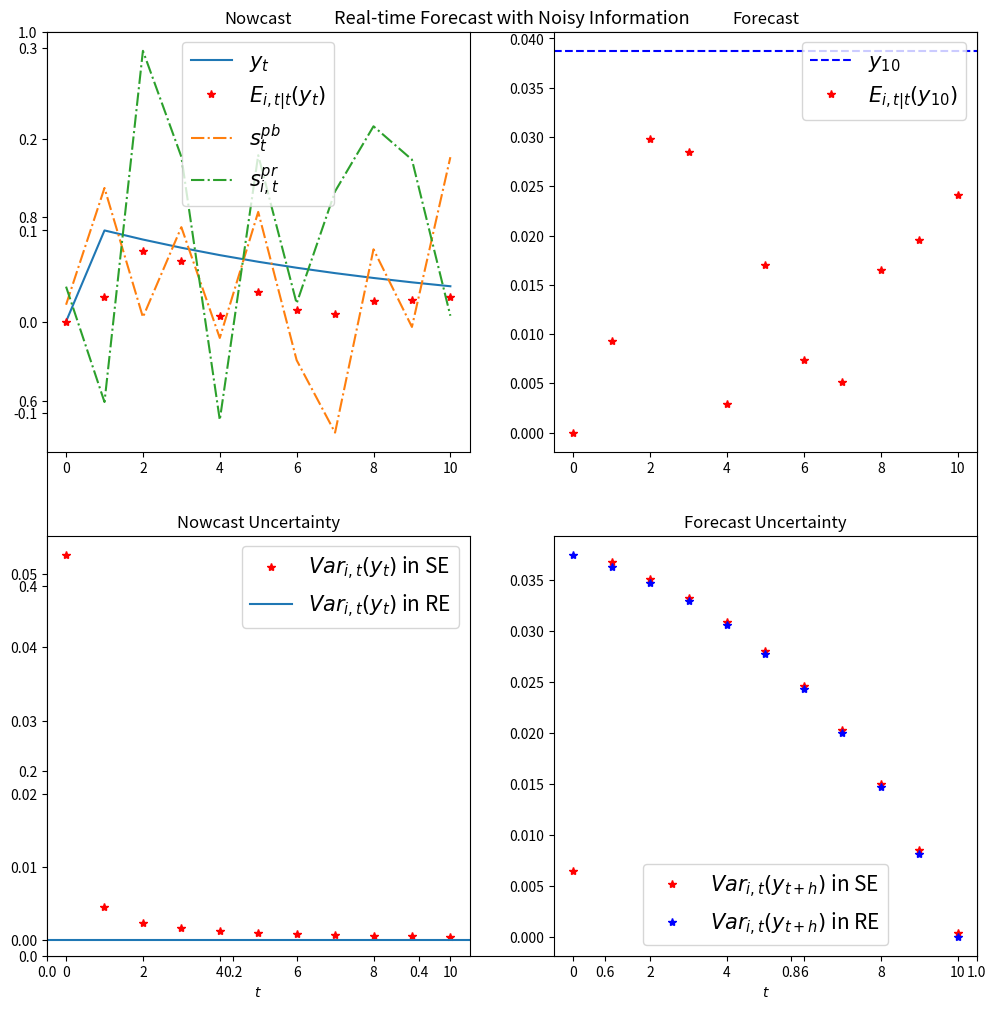

Source code (Python): (Note: this script raises an exception after producing the figure.)
# -*- coding: utf-8 -*-
# ---
# jupyter:
#   jupytext:
#     formats: ipynb,py:light
#     text_representation:
#       extension: .py
#       format_name: light
#       format_version: '1.4'
#       jupytext_version: 1.1.3
#   kernelspec:
#     display_name: Python 3
#     language: python
#     name: python3
# ---

# ## What do probabilistic questions tell us about expectation formation?
#
# [redacted]
# - March, 2019
#

# ### A General Framework 
#
#
# The density forecast of $h$-period ahead variable $y^i$ by agent i is 
#
# $$\widehat f_{i,t}(y^i_{t+h}|I_{i,t})$$
#
# $I_{i,t}$ is the information set available at time t for individual $i$. $y_t$ could be individual variable or macroeconomic variable. We focus on aggregate variable here, thus we drop supscript $i$ from $y$. 
#
# Thus the expected value at time $t$ is 
#
# $$E_{i,t}(y_{t+h}|I_{i,t}) =\int \widehat f_{i,t}(y_{t+h}|I_{i,t})y_{t+h} d y_{t+h} \equiv \bar y_{i,t,t+h}$$
#
# The variance is 
#
# $$Var_{i,t}(y_{t+h}|I_{i,t})=\int \widehat f_{i,t}(y_{t+h}|I_{i,t}) (y_{t+h} - \bar y_{i,t,t+h})^2d y_{t+h}$$
#
#

# #### Assumption on the Fundamental Process: AR(1)

# Assume the process of $y_t$ is AR(1)
#
# $$y_{t+1} = \rho y_t + \omega_t$$
#
# $$\omega_t \sim N(0,\sigma^2_{\omega})$$

# ###  Full information rational expectation
#
# Full information implies the most recent realized $y_t$ is in the information set. $y_t \in I_t$ 
#
# ##### Individual moments 
#
# ##### Expectation
# $$E_{i,t}(y_{t+h}|y_t) = \rho^h y_t $$
#
# ##### Variance 
# $$Var^i_t(y_{t+h}|y_t) = \sum^{h}_{s=1}\rho^{2s} \sigma^2_{\omega}$$
#
# ##### Change in variance 
#
# $$\Delta Var_{i,t}(y_{t+h}|y_t)=-\rho^{2h}\sigma^2_{\omega}$$
#
# ##### Forecast error
#
# $${FE}_{i,t+h|t}=y_{t+h} - E_{i,t}(y_{t+h}|y_t) = \sum^h_{s=0} \rho^s \omega_{t+h-s}$$ should be unrelated to information at time $t$. 
#
# ##### Population moments 
#
# A special case below.

# ### Sticky Information
#
# Agent does not update information instantaneously, instead at a Possion rate $\lambda$. Specificaly, at any point of time $t$, the agent learns about the up-to-date realization of $y_t$ with probability of $\lambda$; otherwise, it holds the most recent up-to-date realization of $y_{t-\tau}$, where $\tau$ is the time experienced since previous update. 
#
# #### Individual moments 
#
# For an individual whose most recent update occurs at $\tau$ period before, $I_{i,t} = I_{i,t-\tau} = y_{t-\tau}$. Thus
# ##### Expectation
# $$E_{i,t|t-\tau}(y_{t+h}|I_{i,t}) = E_{i,t}(y_{t+h}|y_{t-\tau}) = \rho^{h+\tau} y_{t-\tau}$$
#
# ##### Forecast error
#
# $$FE_{i,t+h|t} = y_{t+h} - \rho^{h+\tau} y_{t-\tau} = \sum^{h+\tau}_{s=0} \rho^s \omega_{t+h-s}$$
#
# ##### Variance 
# $$Var_{i,t|t-\tau}(y_{t+h}|I_{i,t}) = Var_{i,t}(y_{t+h}|y_{t-\tau}) = \sum^{h+\tau}_{s=0}\rho^{2s} \sigma^2_{\omega}$$
#
# $Var_{i,t|t-\tau}(y_{t+h}|_{i,t})$ increases as $\tau$ increases. The model collapses to full-information rational expectation if $\tau=0$ for individual. 
#
# Agent updates infrequently. 
#
# - When the update happens, the variance responds substantially.  
#
# $$Var_{i,t}(y_{t+h}|y_t) - Var_{i,t|\tau}(y_{t+h}|y_{t-\tau}) = \sum^{h}_{s=0}\rho^{2s} \sigma^2_{\omega} - \sum^{h+\tau}_{s=0}\rho^{2s} \sigma^2_{\omega} = \sum^{\tau}_{s=0} \rho^{2s}\sigma^2_{\omega}$$
#
# - When the update does not happen, the variance responds relatively little. 
#
# $$Var_{i,t|t-\tau-1}(y_{t+h}|y_{t-\tau-1}) - Var_{i,t|\tau}(y_{t+h}|y_{t-\tau}) = \sigma^2_{\omega}$$
#
# At individual level, it is hard to recover the information rigidity parameter $\lambda$ directly. The only clue is if information rigidity exists, one testable prediction is that the change in forecast variance varies substantially depending on if updated or not. The longer period for which the agent stays unupdated(greater $\tau$), the bigger the change is of the variance. 
#
# However, the difference in average responses in variance to new information may speak to potential heterogeneity in information rigidity. According to the theory above, higher information regidity implies high volatility of variances responses speak to greater information regidity.  
#
# #### Population moments 
#
# ##### Average forecast 
#
# The mean forecast across population is a weighted average of past rational expectations 
#
# \begin{eqnarray}
# \begin{split}
# \bar E_t(y_{t+h}) & = \lambda \underbrace{E_t(y_{t+h})}_{\text{rational expectation at t}} + (1-\lambda) \underbrace{\bar E_{t-1}{y_{t+h}}}_{\text{average expectation at} t-1} \\
# & = \lambda E_t(y_{t+h}) + (1-\lambda) (\lambda E_{t-1}(y_{t+h})+ (1-\lambda) \bar E_{t-2}(y_{t+h}))... \\
# & = \lambda \sum^{\infty}_{s=0} (1-\lambda)^s E_{t-s}(y_{t+h}) \\
# & = \lambda \sum^{\infty}_{s=0} (1-\lambda)^s \rho^{s+h}y_{t-s}
# \end{split}
# \end{eqnarray}
#
# The change in average forecast is 
#
# \begin{eqnarray}
# \begin{split}
# \Delta \bar E_t(y_{t+h})&  = (1-\lambda) \Delta \bar E_{t-1}(y_{t+h}) + \lambda (E_t(y_{t+h}) - E_{t-1}(y_{t+h})) \\ 
# & = (1-\lambda) \Delta \bar E_{t-1}(y_{t+h}) + \lambda \rho^h \omega_t 
# \end{split}
# \end{eqnarray}
#
# This implies the change in average forecast is serially correlated, depending on the information rigidity, i.e. lower $\lambda$ implies higher serial correlation. Also lower $\lambda$ implies the expectation underreact to the shocks at $t$. 
#
# ##### Cross-sectional disagreements
#
# According to information rigity model, if everyone is instantaneously udpated, there should not be disagreements. In general, the dispersion in forecasting is non-zero because of different lags in updating. One can also derive variance of forecasts across agents at time $t$ 
#
# \begin{eqnarray}
# \begin{split}
# Var_t(E_{i,t}(y_{t+h}) ) & = \lambda \sum^{\infty}_{\tau=0} (1-\lambda)^{\tau} (E_{t|\tau}(y_{t+h}) - \bar E_t(y_{t+h}))^2  
# \end{split}
# \end{eqnarray}
#
# From time $t$ to $t+1$, the change in dispersion comes from two sources. One is newly realized shock at time $t+1$. The other component is from people who did not update at time $t$ and update at time $t+1$.  
#
# \begin{eqnarray}
# \begin{split}
# \Delta Var_{t+1}(E_{i,t+1}(y_{t+h})) = \text{change due to new updaters} + \text{shock at time } t+1 
# \end{split}
# \end{eqnarray}
#
#
# Notice the change is positive, meaning the dispersion rises in response to a shock. Importantly, the increase is the same regardless of the realization of the shock. 
#
# More generally, we can derive the impulse response of dispersion at time $t+j$ to a shock that realized at $t$. 
#
# \begin{eqnarray}
# \rho^{2(h+j)} (1-\lambda^{j+1})\lambda^{j+1} \omega^2_t
# \end{eqnarray}
#
#
# Then it gradually returns to its steady state level. 
#
# ##### Average uncertainty(variance) 
#
# Since we have individual level variance, we can also derive average variance of the population. Taking the average of variane across individual agents at time $t$. 
#
# \begin{eqnarray}
# \begin{split}
# \bar Var_{t}(y_{t+h}) & = \sum^{+\infty}_{\tau =0} \underbrace{\lambda (1-\lambda)^\tau}_{\text{fraction who does not update until }t-\tau} \underbrace{Var_{t|t-\tau}(y_{t+h})}_{\text{ Variance of most recent update at }t-\tau} \\
# & = \sum^{+\infty}_{\tau =0} \lambda (1-\lambda)^\tau \sum^{h+\tau}_{s=0}\rho^{2s} \sigma^2_{\omega}
# \end{split}
# \end{eqnarray}
#
# Correspondingly, the change in average uncertainty will be 
#
#
# \begin{eqnarray}
# \begin{split}
# \Delta \bar Var_{t}(y_{t+h}) & = \sum^{+\infty}_{\tau =0} \lambda (1-\lambda)^\tau \sum^{h+\tau}_{s=0}\rho^{2s} \sigma^2_{\omega} - \sum^{+\infty}_{\tau =0} \lambda (1-\lambda)^\tau \sum^{h+\tau}_{s=0}\rho^{2s} \sigma^2_{\omega} = 0  
# \end{split}
# \end{eqnarray}
#
# An information rigity model based on Poisson update rate predicts that the average variance does not change over time. This can be tested.
#
# ##### Cross-sectional disagreements about variance 

# #### Summary of predictions with information rigidity models with update rate $\lambda$
#
# - Individual expectation may or may not change depend upon if updating. 
# - Individual variances changes non-monotonically depending on if updating. Always increase with arrival of new information. 
# - Population mean of forecast responds with lags. Change is serially correlated. 
# - Population dispersion of forecasts rise in response to new shocks and return to steady state level gradually. 
# - Population average variance does not change over time. 

import numpy as np
import matplotlib.pyplot as plt
import scipy as sp
# %matplotlib inline

# + {"code_folding": [0]}
## parameters 
ρ = 0.9
λ = 0.4
T = 11
t_shock = 1
h = T-1 
σ = 0.01**0.5


## shocks
shock = np.zeros(T)
shock[t_shock] = 0.1

## y_t
y = np.zeros(T) 
for t in range(T-1):
    y[t+1]=ρ*y[t]+shock[t+1]

# + {"code_folding": [0]}
### Rational Expectation (RE)

## individual forecast of y_{T-1}
IndExpRE = np.zeros(T)
for t in range(T):
    IndExpRE[t] = ρ**(h-t)*y[t]
    
## forecasting error    
IndFERE = y[T-1] - IndExpRE

## individual variance 

IndVarRE = np.zeros(T)
for t in range(T):
    IndVarRE[t] = σ**2*(ρ**2*(1-ρ**(2*(T-t-1))))/(1-ρ**2)
    
## population average 

PopExpRE = IndExpRE

## population forecast error

PopFERE = IndFERE

## population disgreements

PopDisgRE = np.zeros(T)

## population variance 

PopVarRE = IndVarRE

# + {"code_folding": [0]}
# Sticky expectation (SE)

## individual forecast 

IndExpSEOld = IndExpRE[0]*np.ones(T)  # if not update 
IndExpSENew = IndExpRE    # if update

## forecast error 

IndFESEOld = y[T-1] - IndExpSEOld
IndFESENew = y[T-1] - IndExpSENew

## individual variance 
    
IndVarSENew = IndVarRE

IndVarSEOld = np.zeros(T)
for t in range(t_shock):
    IndVarSEOld[t] = σ**2*(ρ**2*(1-ρ**(2*(T-t-1))))/(1-ρ**2)
for t in range(t_shock,T):
    IndVarSEOld[t]=IndVarSEOld[0]
    
## population forecast

PopExpSE = np.zeros(T)

PopExpSE[t_shock] = λ*IndExpRE[t_shock]
for t in range(t_shock+1,T):
    PopExpSE[t]=(1-λ)*PopExpSE[t-1]+λ*IndExpRE[t] 
    
## population forecast error

PopFESE = y[T-1]-PopExpSE

## population disagreements

PopDisgSE = np.zeros(T)

for t in range(t_shock,T):
    j = t -t_shock
    PopDisgSE[t] = ρ**(2*(h+j))*(1-λ**(j+1))*λ**(j+1)*σ**2

## population variance  (problems?)

PopVarSE = np.zeros(T)

PopVarSE[0] =PopVarRE[0]

for t in range(1,T):
    PopVarSE[t] = (1-λ)*PopVarSE[t-1] + λ*PopVarRE[t]
    #PopVarSE[t] = sum( [λ*(1-λ)**t*IndVarRE[s] for s in range(t)])

# + {"code_folding": [0]}
## Noisy information parameters 

H = np.asmatrix ([[1,1]]).T 
sigma_eps = 0.1
pb_pr_ratio = 1
sigma_xi = sigma_eps/pb_pr_ratio

s_pb = y+sigma_eps*np.random.randn(T)
s_pr = y+sigma_xi*np.random.randn(T)
s = np.asmatrix(np.array([s_pb,s_pr]))  # signals 
sigma_v =np.asmatrix([[sigma_eps**2,0],[0,sigma_xi**2]])

nb_s=len(s) ## # of signals 

# + {"code_folding": [0]}
# Noisy Information(NI)

## individual and population forecast 
IndExpNI = np.zeros(T)  ## forecast 
IndRTExpNI= np.zeros(T)   ## real time expectation
IndRTVarNI = np.zeros(T)  ## real time variance 
IndVarNI = np.zeros(T)    ## forecast variance
Pkalman = np.zeros([T,nb_s])

PopExpNI = np.zeros(T)
PopDisgNI = np.zeros(T)
PopVarNI = np.zeros(T)

RigidityNI=np.zeros(T)

IndExpNI[0]= 0               ## starting from a prior equal to unconditional mean
IndRTVarNI[0]= σ**2/(1-ρ**2)  ## starting from a prior equal to unconditional variance
IndVarNI[0]= ρ**(2*h)*IndRTVarNI[0]
Pkalman[0] = [0,0]
IndRTExpNI[0]=0
PopExpNI[0]= 0 
PopDisgNI[0]=0

for t in range(T-1):
    Pkalman[t+1]=IndRTVarNI[t]*H.T*np.linalg.inv(H*IndRTVarNI[t]*H.T+sigma_v)
    ## individual
    IndRTExpNI[t+1] = (1-Pkalman[t+1]*H)*IndExpNI[t]+ Pkalman[t+1]*s[:,t+1]
    IndExpNI[t+1]= ρ**(h-t)*IndRTExpNI[t+1]
    IndRTVarNI[t+1] =IndRTVarNI[t]-IndRTVarNI[t]*H.T*np.linalg.inv(H*IndRTVarNI[t]*H.T+sigma_v)*H*IndRTVarNI[t]
    IndVarNI[t+1] = ρ**(2*(h-t))*IndRTVarNI[t+1] + IndVarRE[t+1]
    ## population 
    PopExpNI[t+1]=ρ**(h-t)*((1-Pkalman[t+1]*H)*PopExpNI[t]+Pkalman[t+1,0]*s[0,t+1])
    print('Kalman gain from public signal is '+ str(Pkalman[t+1,1]))
    print('Kalman gain from private signal is '+str(Pkalman[t+1,0]))
    PopDisgNI[t+1]=ρ**(2*(h-t))*(Pkalman[t+1,1]**2)*sigma_xi**2
    RigidityNI[t+1] = ρ**(h-t)*(1-Pkalman[t+1]*H)
    
## individual forecast error

IndFENI = y[T-1]-IndExpNI

## individual forecast variance(computed above)

## population forecast errror 
PopFENI = y[T-1]-PopExpNI

## population variance 

PopVarNI = IndVarNI


# +
plt.figure(figsize=(12,12))
plt.title("Real-time Forecast with Noisy Information",fontsize=13)

plt.subplot(2,2,1)
plt.title('Nowcast')
plt.plot(y,'-',label=r'$y_t$')
plt.plot(IndRTExpNI,'r*',label=r'$E_{i,t|t}(y_t)$')
plt.plot(s_pb,'-.',label=r'$s^{pb}_t$')
plt.plot(s_pr,'-.',label=r'$s^{pr}_{i,t}$')
plt.legend(loc=0,fontsize=15)

plt.subplot(2,2,2)
plt.title('Forecast')
plt.axhline(y[T-1],label=r'$y_{10}$',color='blue',linestyle='--')
plt.plot(IndExpNI,'r*',label=r'$E_{i,t|t}(y_{10})$')
#plt.plot(s_pb,'-.',label=r'$s^{pb}_t$')
#plt.plot(s_pr,'-.',label=r'$s^{pr}_{i,t}$')
plt.legend(loc=0,fontsize=15)


plt.subplot(2,2,3)
plt.title('Nowcast Uncertainty')
plt.plot(IndRTVarNI,'r*',label=r'$Var_{i,t}(y_{t})$ in SE')
plt.axhline(0,label=r'$Var_{i,t}(y_{t})$ in RE')
plt.xlabel(r'$t$')
plt.legend(loc=0,fontsize=15)

plt.subplot(2,2,4)
plt.title('Forecast Uncertainty')
plt.plot(IndVarNI,'r*',label=r'$Var_{i,t}(y_{t+h})$ in SE')
plt.plot(IndVarRE,'b*',label=r'$Var_{i,t}(y_{t+h})$ in RE')
plt.xlabel(r'$t$')
plt.legend(loc=0,fontsize=15)

plt.savefig('figures/ni_illustration.png')
# -

plt.title('Rigidity Parameter')  # the rigidity parameter is defined as autoregression 
                                  ##  coefficient of change in average forecast 
plt.plot(RigidityNI,'r--',label='NI Rigidity')
plt.axhline(1-λ,label='SE Rigidity')
plt.legend(loc=0)
plt.xlabel(r'$t$')
plt.ylabel("Rigidity Parameter")
plt.savefig('figures/rigidity.png')

# +
plt.figure(figsize=(16,10))
plt.title("IR to Shock at t: Individual Moments")

plt.subplot(2,3,1)
plt.plot(shock,'-')
#plt.xlabel(r'$t$')
plt.title(r'$\omega_t$',fontsize=15)

plt.subplot(2,3,2)
plt.plot(y,'-')
#plt.xlabel(r'$t$')
plt.title(r'$y_t$',fontsize=15)

plt.subplot(2,3,3)
plt.plot(IndExpRE,'*',label='FIRE')
plt.plot(IndExpSEOld,'-',label='SE: non-updater')
#plt.plot(IndExpSENew,'.',label='SE: updater')
plt.plot(IndExpNI,'r-.',label='NI')
#plt.xlabel(r'$t$')
plt.title(r'$E_{i,t}(y_{10})$',fontsize=15)
plt.legend(loc=0)

plt.subplot(2,3,4)
plt.plot(IndFERE,'*',label='FIRE')
plt.plot(IndFESEOld,'-',label='SE: non-updater')
#plt.plot(IndFESENew,'.',label='SE: updater')
plt.plot(IndFENI,'r-.',label='NI')
plt.xlabel(r'$t$')
plt.title(r'$FE_{i,t}(y_{10})$',fontsize=15)
plt.legend(loc=0)

plt.subplot(2,3,5)
plt.plot(IndVarRE,'*',label='FIRE')
plt.plot(IndVarSEOld,'-',label='SE: non-updater')
#plt.plot(IndVarSENew,'.',label='SE: updater')
plt.plot(IndVarNI,'r-.',label='NI')
plt.xlabel(r'$t$')
plt.title(r'$Var_{i,t}(y_{10})$',fontsize=15)
plt.legend(loc=3)

plt.savefig('figures/ir_indseni.png')

# +
plt.figure(figsize=(16,10))
plt.title("Impulse Response to Shock at t: Individual Moments")

plt.subplot(2,3,1)
plt.title(r'$\omega_t$',fontsize=15)
plt.plot(shock,'*')
#plt.xlabel(r'$t$')

plt.subplot(2,3,2)
plt.title(r'$y_t$',fontsize=15)
plt.plot(y,'*')
#plt.xlabel(r'$t$')

plt.subplot(2,3,3)
plt.plot(PopExpRE,'*',label='FIRE')
plt.plot(PopExpSE,'-',label='SE')
plt.plot(PopExpNI,'r-.',label='NI')
#plt.xlabel(r'$t$')
plt.title(r'$\bar E_t(y_{10})$',fontsize=15)
plt.legend(loc=1)

plt.subplot(2,3,4)
plt.plot(PopFERE,'*',label='FIRE')
plt.plot(PopFESE,'-',label='SE')
plt.xlabel(r'$t$')
plt.plot(PopFENI,'r-.',label='NI')
plt.title(r'$FE_t(y_{10})$',fontsize=15)
plt.legend(loc=1)

plt.subplot(2,3,5)
plt.plot(PopDisgRE,'*',label='FIRE')
plt.plot(PopDisgSE,'-',label='SE')
plt.plot(PopDisgNI,'r-.',label='NI')
plt.xlabel(r'$t$')
plt.title(r'$Var_t(y_{10})$',fontsize=15)
plt.legend(loc=1)

plt.subplot(2,3,6)
plt.plot(PopVarRE,'*',label='FIRE')
plt.plot(PopVarSE,'-',label='SE')
plt.plot(PopVarNI,'r-.',label='NI')
plt.xlabel(r'$t$')
plt.title(r'$\widebar Var_t(y_{10})$',fontsize=15)
plt.legend(loc=1)
plt.savefig('figures/ir_popseni.png')
# -

# ### Noisy Information (Signal Extraction Models)
#
# A class of so-called noisy information model describes the expectation formation as a process extracting or filtering true fundamental state variable $y_t$ from a sequence of realized signals. The starting assumption is that agent cannot observe the true variable perfectly. Unlike information rigidity model, it is assumed that agents keep track of the realizations of the signals instantaneously all the time. 
#
# We assume agent $i$ observe two signals $s^{pb}$ and $s^{pr}_i$, with $s^{pb}$ being public signal common to all agents, and $s^{pr}_i$ private signals being individual specific. The generating process of two signals are 
#
# \begin{eqnarray}
# \begin{split}
# s^{pb}_t = y_t + \epsilon_t, \quad \epsilon_t \sim N(0,\sigma^2_\epsilon)\\ 
# s^{pr}_{i,t} = y_t + \xi_{i,t} \quad \xi_{i,t} \sim N(0,\sigma^2_\epsilon)
# \end{split}
# \end{eqnarray}
#
# We can stack the two signals into one vector $s_{i,t} = [s^{pb}_t,s^{pr}_{i,t}]'$ and $v_{i,t}= [\epsilon_t,\xi_{i,t}]'$. So in a compact form, it can be written as
#
#
# \begin{eqnarray}
# \begin{split}
# s_{i,t} = H y_{t} + v_{i,t} \\
# \text{where } & H=[1,1]' \quad \\
# \end{split}
# \end{eqnarray}
#
#
# In our general framework, the noisy information implies that the information set $I_{i,t}$ available to individual $i$ at time $t$ only includes past and recent realizations of the signals. The individual density forecast of $y_{t+h}$ is
#
# $$\widehat f_{i,t}(y_{t+h}|I_{i,t}) = \widehat  f_{i,t}(y_{t+h}|s_{i,t},s_{i,t-1}...) \equiv \widehat  f_{i,t|t}(y_{t+h})$$
#
#
# We use $t|k$ to denote the moments at time t based on information(signals) till time $k$. 
#
#
# Then we are ready to apply Kalman Filter in this context. The posterior distribution of $y_{t}$ after seeing all signals till $t$ is 
#
# \begin{eqnarray}
# \widehat  f_{i,t|t}(y_{t+h})  \sim  N(E_{i,t|t}(y_{t+h}), Var_{i,t|t}(y_{t+h}))
# \end{eqnarray}
#
# where the expectation and variances are functions of noisiness of signals and fundamentals. The expectation also depends on the realized values. But this is not the case for variance. 
#
# #### Individual moments 
#
# ##### Expectation 
#
# Now any agent trying to forecast future variables will have to form her expectation of the contemporaneous state variable, $E_{i,t|t}(y_t)$. Then the best h-period ahead forecast is simply iterated h periods forward based on the AR(1) process.  
#
# Thus, we first work out $E_{i,t|t}(y_t)$.  
#
# \begin{eqnarray}
# \begin{split}
#  E_{i,t|t}(y_{t}) 
#  & =  \underbrace{E_{i,t|t-1}(y_{t})}_{\text{prior}} + P \underbrace {(s_{i,t|t}-s_{i,t|t-1})}_{\text{innovations to signals}} \\
# & = (1-PH) E_{i,t|t-1}(y_{t}) + Ps_{i,t} \\
# & = (1-PH) E_{i,t|t-1}(y_{t}) + PH y_{i,t} + P v_{i,t} \\
# \text{where the Kalman gain }  & P = [P_\epsilon,P_\xi]= \Sigma^y_{i,t|t-1} H(H'\Sigma^y_{i,t|t-1} H + \Sigma^v)^{-1} \\
# \text {where } & \Sigma^y_{i,t|t-1} \text{ is the variance of } y_t \text{ based on prior belief}\\
# \text {and } & \Sigma^v = [ \begin{array} & \sigma^2_{\epsilon},  0 \\ 0, \sigma^2_\xi \end{array}]
# \end{split}
# \end{eqnarray}
#
# The h-period ahead forecast is 
#
# \begin{eqnarray}
# \begin{split}
#  E_{i,t|t}(y_{t+h}) & = \rho^{h}E_{i,t|t}(y_{t+h}) 
# \end{split}
# \end{eqnarray}
#
#
# Individual forecast partially responds to new signals, i.e. $P<1$. $P=1$ is a special case when both signals are perfect thus $\Sigma^v = 0$, then the formula collapses to full rational expectation. 
#
# Now, the rigidity parameter is governed by $1-PH$ with multiple signals. It is a function of variance of $y$ from the prior of previous period and noisiness of the signals. Therefore, it is time variant as the variance is updated by the agent each period.  
#
#
# There are a few important distinctions between noisy information and sticky expectation. 
#
# - First, the persistence of expectation exists at individual level. There is serially correlation between $E_{i|t|t}(y_t)$ and $E_{i,t|t-1}(y_{t})$, or more generally, between $E_{i,t|t}(y_{t+h})$ and $E_{i,t|t-1}(y_{t+h})$. This pattern can be only observed from population moments according to sticky expectation models. 
#
#
# To see this, the change in individual forecast from $t-1$ to $t$ is 
#
# \begin{eqnarray}
# \begin{split}
# \Delta E_{i,t|t}(y_{t+h}) & = \underbrace{\rho^h (1-PH)\Delta E_{i,t-1|t-1}(y_{t})}_{\text{Lagged response}} + \underbrace{\rho^hPH \Delta y_{i,t} + \rho^h P\Delta v_{i,t}}_{\text{Shocks to signals}}\\
# \end{split}
# \end{eqnarray}
#
# The serial correlation is $\rho^h(1-PH)$, it does not only depend on $PH$, but also the forecast horizon $h$. Therefore, one testable assumption is to see auto regression of change in forecast to see if the coefficient depends on horizon. 
#
# - Second, the expectation adjusts in each period as long as there is new information. In sticky expectation, however, the expectation adjusts only when the agent updates. 
#
#
# ##### Variance 
#
# The posterior variance at time $t$ is a linear function of prior variance and variance of signals. 
#
# \begin{eqnarray}
# \begin{split}
# \Sigma^y_{i,t|t} = \Sigma^y_{i,t|t-1} - \Sigma^y_{i,t|t-1} H'(H \Sigma^y_{i,t-1} H' +\Sigma^v)^{-1} H \Sigma^y_{i,t|t-1} 
# \end{split}
# \end{eqnarray}
#
# There are a few important properties in the variance. 
#
# - First, it does not depend on the realizations of the signal. 
#
# - Second, it decreases unambigously from $t-1$ to $t$. To see this 
#
# \begin{eqnarray}
# \Sigma^y_{i,t|t} - \Sigma^y_{i,t|t-1} = - \Sigma^y_{i,t|t-1} H'(H \Sigma^y_{i,t-1} H' +\Sigma^v)^{-1} H \Sigma^y_{i,t|t-1} <0
# \end{eqnarray}
#
# These two properties carry through to the h-period ahead forecast as well. As the forecast variance is the following 
#
# \begin{eqnarray}
#    Var_{i,t|t} (y_{t+h}) = \rho^{2h} \underbrace{Var_{i,t}(y_{t})}_{\Sigma_{i,t|t}} + \sum^{h}_{s=0}\rho^{2s} \sigma^2_{\omega}
# \end{eqnarray}
#
#
# \begin{eqnarray}
#    \Delta Var_{i,t|t} (y_{t+h}) = \rho^{2h}\Delta \Sigma_{i,t|t} - \rho^{2h} \sigma^2_{\omega}
# \end{eqnarray}
#
# From $t$ to $t+1$, when $h\geq 1$, the decline in variance come from two sources. The first source is the pure gain from the new signals, i.e. $\Delta \Sigma^y_{i,t|t}$. It is scalled by the factor $\rho^{2h}$. The second source is present in full information rational expectation model: as time goes from $t-1$ to $t$, there is a reduction of uncertainty about $\omega_t$.
#
# #### Population moments
#
# ##### Average forecast 
#
#
# \begin{eqnarray}
# \begin{split}
# \bar E_{t|t} (y_{t+h}) & = \rho^h [(1-PH) \underbrace{\bar E_{t-1}(y_{t+h})}_{\text{Average prior}} + P \underbrace{\bar s_{t}}_{\text{Average Signals}}] \\
# & = (1-PH) \bar E_{t-1}(y_{t+h}) + P [\epsilon_t, 0]' \\
# & = (1-PH) \bar E_{t-1}(y_{t+h}) + P_\epsilon\epsilon_t
# \end{split}
# \end{eqnarray}
#
# ##### Change in average forecast 
#
# \begin{eqnarray}
# \begin{split}
# \Delta \bar E_t|t (y_{t+h}) & = \rho^h (1-PH) \Delta \bar E_{t-1}(y_{t+h}) + \rho^h P \Delta \epsilon_{t}
# \end{split}
# \end{eqnarray}
#
#
# Same to the individual forecast, the change in average forecasts has serial correlation with the same auto regression parameter $\rho^h(1-PH)$.  
#
# ##### Cross-sectional disagreements 
#
# In this model, the only disagreements across agents come from the difference in realized private signals. Therefore, in short-cut, the disagreements are 
#
# \begin{eqnarray}
# \begin{split}
# Var_t(y_{t+h}) & = E((E_{i,t|t}(y_{t+h}) - \bar E_t(y_{t+h}))^2) \\
# & = \rho^{2h} P^2_\xi \sigma^2_\xi  
# \end{split}
# \end{eqnarray}
#
#
# Several properties. 
#
# - First, the disagreements increase with the forecast horizon. 
# - Second, the disagreements depends on noisiness private signals, but not on that of public signals and the variance of the true variable $y$. 
# - Third, similar to sticky expectation model, the disagreements also increase with the rigidity parameter $P$ in this model.
#
# ##### Change in disagreements 
#
#
# \begin{eqnarray}
# \begin{split}
# \Delta Var_t(y_{t+h}) & = \rho^{2h}(1-\rho^2) P^2_\xi \sigma^2_\xi >0
# \end{split}
# \end{eqnarray}
#
# The disagreements increase as time goes from $t-1$ to $t$. Also, as the time approaches $t+h$, the disagreements increase. This seems counterintuitive. But the reason is that here the disagreenments always exist simply because agents receive private signals, this disagreements is actually amplified as time goes forward. 
#
# ##### Average variance 
#
# Since the variance does not depend on signals and the precision is the same aross the agents, average variance is equal to the variance of each individual. 
#
# \begin{eqnarray}
# \begin{split}
# \bar Var_t (y_{t+h}) = \bar \Sigma^y_t
# \end{split}
# \end{eqnarray}
#
# Also, same as the individual variance, the variance unambiguiously drop as time goes by. 
#
# \begin{eqnarray}
# \Delta Var_t(y_{t+h}) < 0 
# \end{eqnarray}
#
# ##### Summary of predictions from noisy information 
#
# - Invididual expectation adjusts in each period, but only partially adjusts to new information. 
# - Unlike sticky expectation, slugishness in adjustment or serial correlation of adjustment exists in individual level. The correlation parameter decreases with forecast horizon, which is not the case in sticky expectation.
# - Individual variance unambiguously drops each period as one approaches the period of realization. In sticky expectation, it increases regardless of updating or not. 
# - Population average forecast partially adjusts to news and has serial correlation as the individual level. 
# - Population disagreements rise in each period as time approaches the period of realization. Disagreetments will never be zero. 
# - Average variance declines unambiguously each period. 

# ### Rational Inattention 
#
# The rational inattention has subtly different predictions from the sticky information. Information stickyness does not make assumptions on the source of stickiness, instead it only assumes there is an exogeous rate of updating. Rational inattention, in contrast, implies that people's allocation of attention endogeously respond to the nature of the variables of interest. For instance, a variable with higher volatility should receive more attention from a rational-inattentive agent. This prediction can be tested by exploring if the agent's forecast uncertainty differs across variables with different volatility. 

# ### Strategic Complementarity 
#
# This class of models assume across there are coordination motives. Therefore, individual forecast tends to converge to the population mean but it does not matter the mean forecast is unbiased or not. 

# ### Learning of Parameters 
#

# ### Extrapolative Expectation

# ### Model Uncertainty 


